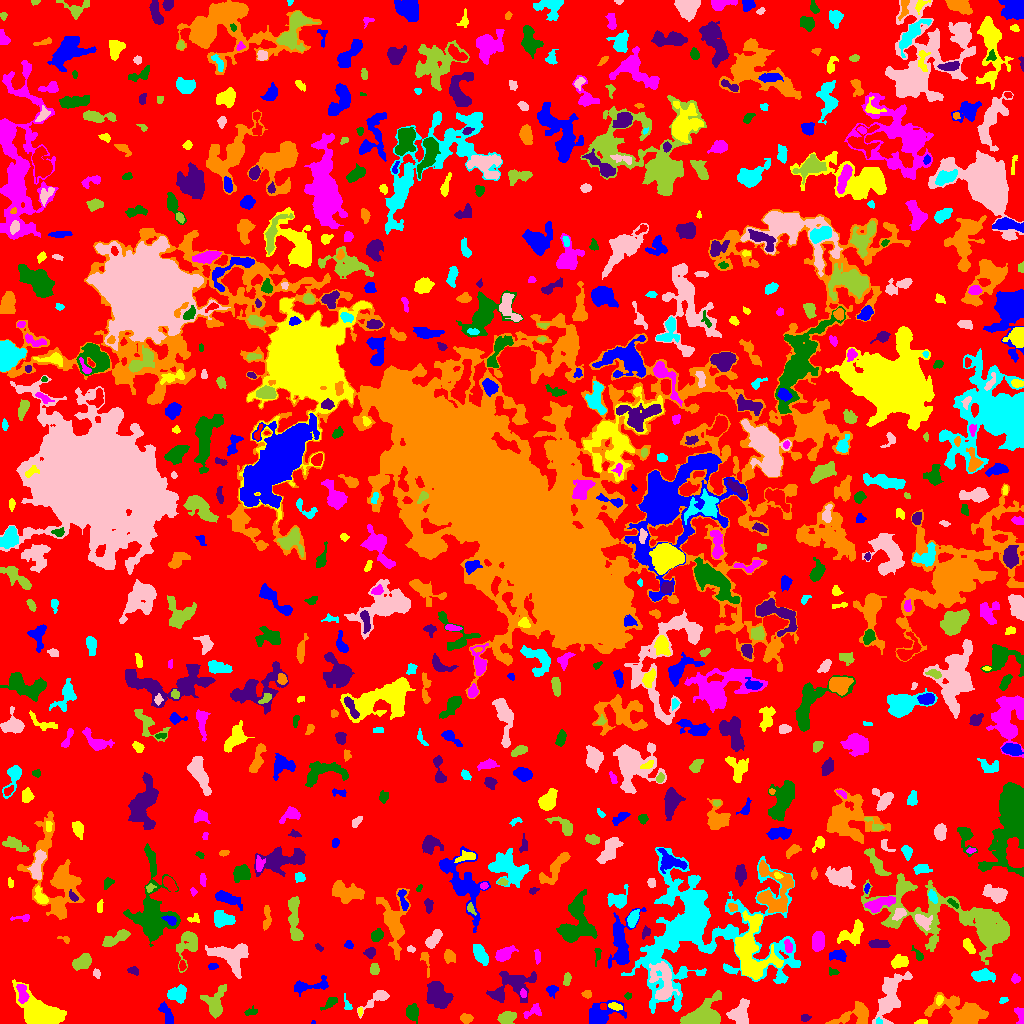

The table this chart was drawn from, first rows:
ID, X, Y, A, B, theta, total_flux, mu_max, mu_median, mu_mean, R_fwhm, R_e, R10, R90, x_start, x_end, y_start, y_end, area, greylevel
0, 527.8, 516.3, 307.2, 301.5, -1.366, 1416539, 11.0, 2.0, 2.033, 70.51, 227.5, 87.44, 358.7, 0, 1023, 0, 1023, 696856, 2.033
1, 313.2, 1.167, 1.072, 0.9907, -0.7854, 54.0, 6.0, 3.0, 3.176, 1.871, 1.262, 0.0, 1.954, 311, 315, 0, 3, 17, 6.176
2, 921.7, 0.716, 3.314, 0.7407, 0.00596, 81.0, 4.0, 1.0, 1.373, 2.706, 2.034, 0.7979, 2.985, 914, 927, 0, 4, 59, 8.373
3, 1020, 9.188, 4.319, 2.228, -1.427, 341.0, 6.0, 3.0, 2.818, 4.514, 3.338, 1.262, 5.262, 1014, 1023, 0, 16, 121, 6.818
4, 412.2, 11, 3.547, 2.994, -1.226, 576.0, 7.0, 3.0, 3.016, 4.72, 3.949, 1.596, 6.457, 406, 418, 0, 20, 191, 7.016
5, 804.9, 5.628, 2.338, 1.777, 0.2218, 164.0, 4.0, 2.0, 2.485, 4.068, 2.585, 1.128, 3.949, 801, 811, 2, 9, 66, 9.485
6, 466.1, 5.368, 2.874, 2, -0.0832, 397.0, 7.0, 4.0, 3.577, 4.222, 3.09, 1.262, 4.787, 460, 473, 0, 10, 111, 7.577
7, 878.4, 2.216, 1.551, 1.326, -1.394, 74.0, 5.0, 1.0, 1.897, 2.034, 1.596, 0.5642, 2.877, 876, 882, 0, 6, 39, 10.9
8, 740.3, 9.583, 5.499, 4.446, 1.473, 1208, 7.0, 3.0, 3.31, 7.269, 5.726, 2.326, 8.903, 726, 749, 0, 25, 365, 8.31
9, 506.7, 5.415, 4.264, 2.726, 0.3096, 632.0, 8.0, 3.0, 3.144, 5.323, 4.297, 1.596, 6.628, 497, 516, 0, 12, 201, 7.144
10, 553.2, 3.116, 3.515, 1.861, -0.185, 224.0, 5.0, 2.0, 2.409, 3.656, 3.241, 1.128, 4.82, 547, 560, 0, 8, 93, 6.409
11, 601.4, 9.521, 9.265, 5.186, 0.351, 1780, 10.0, 3.0, 3.747, 6.979, 6.652, 2.523, 10.82, 589, 626, 0, 23, 475, 6.747
12, 360, 12.47, 2.108, 0.9994, -1.566, 62.0, 4.0, 1.0, 1.632, 2.326, 1.693, 0.5642, 2.821, 358, 362, 7, 16, 38, 7.632
13, 533.1, 12.26, 5.28, 2.743, 0.4748, 396.0, 7.0, 3.0, 2.694, 3.192, 3.949, 1.382, 6.077, 523, 541, 5, 20, 147, 6.694
14, 250.4, 11.61, 3.384, 1.829, 0.206, 116.0, 3.0, 1.0, 1.398, 3.141, 2.877, 0.9772, 4.687, 244, 257, 8, 18, 83, 5.398
15, 437.8, 28.52, 6.983, 4.914, -1.007, 2874, 11.0, 6.0, 5.57, 9.219, 7.378, 2.932, 11.16, 426, 453, 15, 42, 516, 8.57
16, 960.3, 10.76, 13.9, 6.789, -0.209, 2020, 7.0, 2.0, 2.208, 8.058, 8.63, 3.385, 14.31, 924, 988, 0, 31, 915, 7.208
17, 347.4, 18.64, 4.136, 1.717, -1.207, 114.0, 3.0, 1.0, 1.462, 3.09, 2.706, 0.9772, 4.478, 344, 352, 14, 30, 78, 5.462
18, 377.2, 25.11, 8.68, 2.774, 0.6491, 832.0, 8.0, 3.0, 3.452, 5.046, 4.549, 1.784, 7.715, 357, 389, 5, 33, 241, 6.452
19, 214.9, 21.38, 8.548, 5.425, 1.286, 834.0, 5.0, 2.0, 2.044, 6.84, 6.05, 2.394, 9.657, 200, 226, 5, 39, 408, 6.044
20, 91.5, 16.23, 1.624, 1.58, 0.0, 62.0, 3.0, 1.0, 1.0, 2.394, 2.034, 0.7979, 3.241, 88, 95, 12, 21, 62, 6.0
21, 166.8, 8.719, 6.306, 2.272, -1.108, 381.0, 4.0, 2.0, 1.995, 6.103, 4.146, 1.693, 6.699, 158, 173, 0, 22, 191, 6.995
22, 615, 16.75, 3.777, 1.651, -0.229, 289.0, 6.0, 3.0, 3.074, 4.406, 3.192, 1.262, 4.886, 608, 622, 13, 21, 94, 9.074
23, 21.99, 30.92, 5.374, 2.348, -1.349, 535.0, 7.0, 3.0, 3.006, 4.146, 4.068, 1.493, 6.555, 16, 29, 20, 39, 178, 10.01
24, 329.8, 20.35, 4.801, 1.952, 0.669, 243.0, 3.0, 2.0, 1.976, 5.232, 3.613, 1.596, 5.47, 320, 337, 13, 26, 123, 5.976
25, 514.7, 39.33, 10.95, 7.643, 0.1585, 1684, 6.0, 3.0, 2.788, 9.966, 7.899, 2.985, 12.3, 486, 536, 21, 52, 604, 5.788
26, 855.2, 9.392, 10.64, 4.707, 0.3478, 1334, 12.0, 3.0, 3.146, 3.523, 6.232, 2.111, 10.16, 825, 868, 0, 22, 424, 8.146
27, 1003, 23.3, 2.388, 1.488, 0.3425, 86.0, 3.0, 2.0, 1.623, 3.141, 2.394, 0.7979, 3.613, 999, 1008, 20, 26, 53, 6.623
28, 889.4, 24.39, 13.36, 5.078, 1.185, 2628, 9.0, 3.0, 3.395, 7.399, 8.349, 3.141, 13.62, 872, 912, 0, 52, 774, 7.395
29, 703.3, 8.565, 10.12, 5.981, 0.5203, 4393, 14.0, 6.0, 6.285, 9.805, 7.999, 3.241, 12.74, 680, 721, 0, 33, 699, 9.285
30, 778, 13.1, 7.085, 6.737, 1.445, 1283, 7.0, 2.0, 2.571, 5.809, 7.047, 2.646, 10.93, 762, 791, 0, 28, 499, 7.571
31, 551.9, 33.44, 2.871, 2.32, 0.4989, 162.0, 5.0, 1.0, 1.514, 2.585, 2.932, 0.9772, 4.82, 546, 558, 25, 38, 107, 6.514
32, 939.0, 23.36, 2.086, 1.577, 0.968, 92.0, 3.0, 1.0, 1.373, 3.038, 2.326, 0.9772, 3.7, 936, 943, 18, 28, 67, 9.373
33, 523.1, 30.05, 2.107, 1.519, -1.244, 81.0, 3.0, 2.0, 1.473, 2.985, 2.394, 0.7979, 3.568, 520, 526, 26, 35, 55, 8.473
34, 628.0, 27.5, 1.519, 1.421, 0.0, 52.0, 3.0, 1.0, 1.156, 2.257, 1.784, 0.5642, 2.877, 624, 631, 24, 31, 45, 6.156
35, 499.8, 28.51, 2.707, 2.508, -1.463, 248.0, 5.0, 2.0, 2.583, 3.785, 3.09, 1.128, 4.82, 492, 503, 23, 35, 96, 7.583
36, 587.1, 28.64, 2.233, 1.421, -0.2118, 74.0, 3.0, 1.0, 1.042, 2.706, 2.185, 0.7979, 3.432, 581, 591, 25, 33, 71, 6.042
37, 177.6, 29.21, 4.338, 3.58, 0.2342, 719.0, 7.0, 3.0, 2.734, 5.14, 4.82, 1.871, 7.611, 167, 186, 20, 39, 263, 6.734
38, 663.1, 39.3, 10.57, 5.555, -1.391, 1606, 8.0, 2.0, 2.708, 6.747, 7.001, 2.585, 11.59, 649, 679, 24, 62, 593, 9.708
39, 566.8, 44.78, 3.115, 1.709, 1.411, 194.0, 6.0, 2.0, 2.132, 3.09, 2.877, 0.9772, 4.687, 563, 571, 38, 51, 91, 7.132
40, 0.88, 42.52, 1.53, 0.8561, 1.482, 25.0, 2.0, 1.0, 1.25, 2.394, 1.382, 0.5642, 2.185, 0, 3, 39, 45, 20, 6.25
41, 307.5, 37.35, 10.8, 2.846, 0.1452, 584.0, 6.0, 2.0, 2.042, 5.262, 4.787, 1.784, 8.058, 294, 328, 27, 48, 286, 6.042
42, 41.56, 9.195, 8.529, 5.155, -0.4915, 15667, 81.0, 7.0, 15.97, 6.408, 6.58, 2.523, 12.7, 12, 66, 0, 44, 981, 18.97
43, 1015, 44.6, 1.987, 1.768, -0.001798, 104.0, 4.0, 1.0, 1.387, 3.338, 2.394, 0.7979, 3.7, 1011, 1020, 40, 50, 75, 6.387
44, 833.1, 51.48, 2.621, 1.746, -0.1773, 120.0, 4.0, 2.0, 1.875, 3.613, 2.585, 0.7979, 3.989, 829, 839, 48, 56, 64, 7.875
45, 133, 52.84, 2.505, 1.753, -0.1794, 115.0, 4.0, 1.0, 1.42, 3.192, 2.459, 0.7979, 4.068, 127, 138, 48, 57, 81, 6.42
46, 425.6, 63.13, 6.88, 1.809, -1.364, 234.0, 5.0, 2.0, 2.017, 3.241, 3.29, 1.262, 5.382, 420, 429, 46, 71, 116, 8.017
47, 982.6, 47.63, 5.557, 2.52, -0.05965, 869.0, 9.0, 3.0, 3.533, 5.015, 4.583, 1.784, 7.378, 971, 995, 41, 55, 246, 8.533
48, 96.37, 49.81, 2.447, 1.866, -1.14, 166.0, 5.0, 2.0, 2.635, 3.141, 2.706, 0.9772, 4.107, 93, 100, 45, 55, 63, 5.635
49, 374.2, 54.04, 2.56, 2.13, 1.489, 307.0, 7.0, 3.0, 3.04, 3.432, 2.932, 1.128, 4.72, 370, 379, 49, 60, 101, 7.04
50, 182.1, 57.54, 2.435, 1.561, -1.566, 106.0, 3.0, 2.0, 1.656, 3.29, 2.459, 0.9772, 3.909, 179, 186, 53, 63, 64, 7.656
51, 213.1, 57.31, 2.426, 1.355, 0.007074, 90.0, 3.0, 1.0, 1.429, 2.932, 2.257, 0.7979, 3.613, 208, 218, 54, 60, 63, 6.429
52, 898.7, 61.46, 4.126, 2.648, 0.2642, 617.0, 8.0, 3.0, 3.214, 5.262, 4.146, 1.596, 6.482, 891, 908, 55, 69, 192, 9.214
53, 504.1, 69.36, 5.3, 2.767, 0.5609, 852.0, 8.0, 4.0, 3.821, 6.05, 4.687, 1.871, 7.399, 495, 518, 62, 78, 223, 6.821
54, 597.3, 69.23, 4.645, 1.532, 1.478, 115.0, 4.0, 1.0, 1.42, 2.821, 2.646, 0.7979, 4.583, 594, 601, 57, 75, 81, 5.42
55, 370.1, 70.92, 2.662, 2.363, 0.3899, 276.0, 5.0, 2.0, 2.604, 4.029, 3.192, 1.262, 4.983, 363, 375, 65, 76, 106, 6.604
56, 449.4, 67.01, 2.862, 2.507, -1.206, 512.0, 9.0, 3.0, 3.71, 4.146, 3.338, 1.382, 5.382, 444, 455, 60, 74, 138, 7.71
57, 480.1, 69.36, 5.353, 2.467, -1.088, 797.0, 9.0, 3.0, 3.307, 4.886, 4.618, 1.784, 7.247, 473, 488, 58, 79, 241, 7.307
58, 230.2, 67.98, 10.01, 6.605, -0.2227, 2244, 8.0, 3.0, 3.421, 9.901, 7.777, 3.09, 12.15, 205, 248, 45, 80, 656, 7.421
59, 82.51, 61.98, 5.104, 3.15, 0.5295, 957.0, 8.0, 3.5, 3.89, 6.257, 4.918, 1.954, 7.674, 72, 91, 53, 70, 246, 6.89
... 732 more rows
